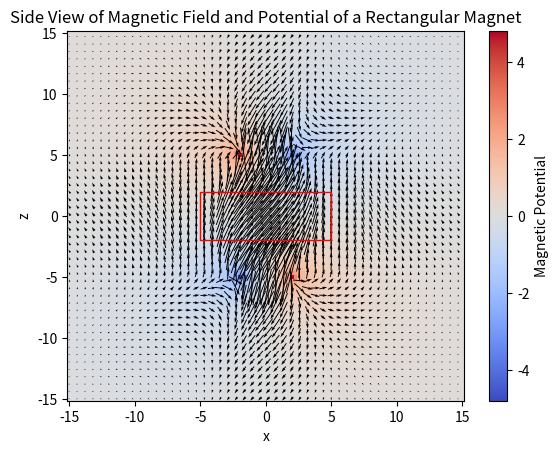

Reproduce this figure in Python.

import numpy as np
import matplotlib.pyplot as plt

# Define the dimensions of the rectangular magnet
length = 10.0
height = 4.0

# Define the strength of the magnetization
magnetization = 1.0

# Define the grid for the magnetic field and potential calculations
x = np.linspace(-15, 15, 100)
z = np.linspace(-15, 15, 100)
X, Z = np.meshgrid(x, z)

# Initialize the magnetic field and potential arrays
Bx = np.zeros_like(X)
Bz = np.zeros_like(Z)
V = np.zeros_like(X)

# Calculate the magnetic field and potential at each grid point
for i in range(len(x)):
    for j in range(len(z)):
        # Distances from the corners of the magnet
        dx1 = x[i] + length / 2
        dz1 = z[j] + height / 2
        dx2 = x[i] - length / 2
        dz2 = z[j] + height / 2
        dx3 = x[i] - length / 2
        dz3 = z[j] - height / 2
        dx4 = x[i] + length / 2
        dz4 = z[j] - height / 2

        # Magnetic field components
        Bx[i, j] = magnetization * (np.arctan(dz1 * dx1 / (dx1 ** 2 + dz1 ** 2)) -
                                    np.arctan(dz2 * dx2 / (dx2 ** 2 + dz2 ** 2)) +
                                    np.arctan(dz3 * dx3 / (dx3 ** 2 + dz3 ** 2)) -
                                    np.arctan(dz4 * dx4 / (dx4 ** 2 + dz4 ** 2)))
        Bz[i, j] = magnetization * (np.arctan(dz1 / dx1) - np.arctan(dz2 / dx2) +
                                    np.arctan(dz3 / dx3) - np.arctan(dz4 / dx4))

        # Magnetic potential
        V[i, j] = magnetization * (np.log(np.sqrt(dx1 ** 2 + dz1 ** 2)) -
                                   np.log(np.sqrt(dx2 ** 2 + dz2 ** 2)) +
                                   np.log(np.sqrt(dx3 ** 2 + dz3 ** 2)) -
                                   np.log(np.sqrt(dx4 ** 2 + dz4 ** 2)))

# Create the plot
fig, ax = plt.subplots()

# Plot the magnetic potential as a colormap
c = ax.pcolormesh(X, Z, V, cmap='coolwarm', shading='auto')
fig.colorbar(c, ax=ax, label='Magnetic Potential')

# Plot the magnetic field as small arrows
# Use a stride to reduce arrow density
stride = 2 #5
ax.quiver(X[::stride, ::stride], Z[::stride, ::stride], Bx[::stride, ::stride], Bz[::stride, ::stride], color='k', minlength=0.05, pivot='middle', scale=20) #scale = 40 minlength = 0.1

# Draw the magnet's boundary
magnet_boundary = plt.Rectangle((-length/2, -height/2), length, height, linewidth=1, edgecolor='r', facecolor='none')
ax.add_patch(magnet_boundary)

# Set plot labels
ax.set_xlabel('x')
ax.set_ylabel('z')
ax.set_title('Side View of Magnetic Field and Potential of a Rectangular Magnet')

#show the plot
plt.show()
